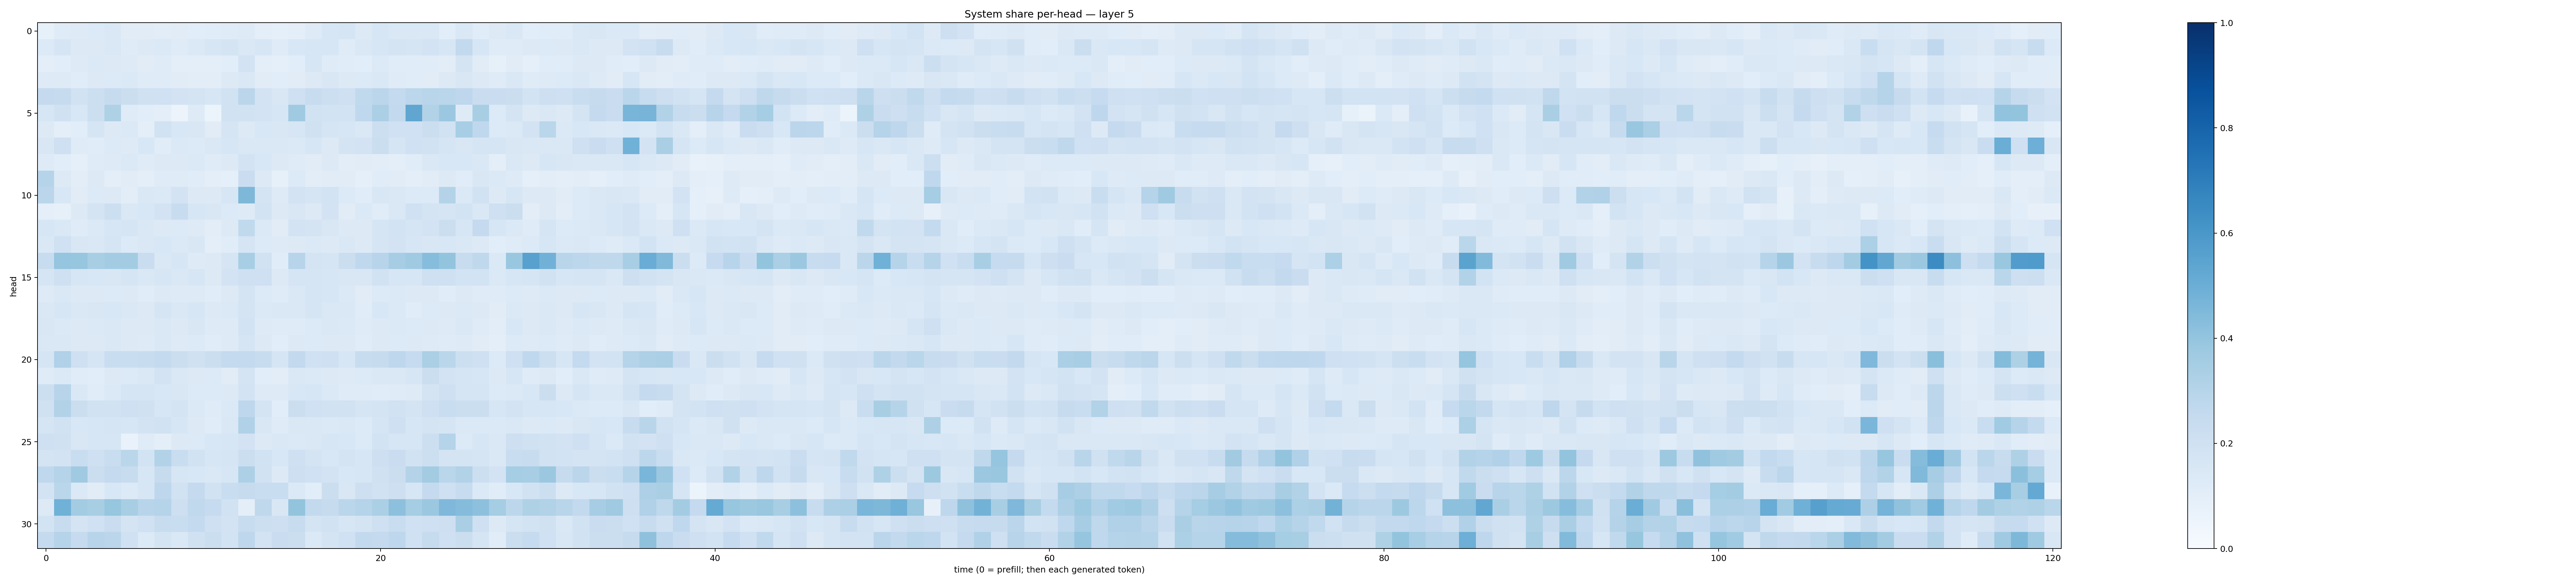

Source data for this figure (header and first rows):
0.083974406, 0.11761786, 0.12117558, 0.13506071, 0.14504895, 0.11185411, 0.11170474, 0.10408323, 0.10953756, 0.10587745, 0.114551686, 0.11934767, 0.1227284, 0.101161465, 0.08713178, 0.09916585, 0.12491384, 0.1573446, 0.16604263, 0.13053074, 0.1602716, 0.14789903, 0.1413343, 0.14466545
0.1349, 0.167, 0.1273, 0.1313, 0.1463, 0.121, 0.1264, 0.1373, 0.1177, 0.1402, 0.1582, 0.1732, 0.1476, 0.1592, 0.1199, 0.1537, 0.1565, 0.162, 0.1193, 0.1477, 0.1617, 0.1796, 0.1648, 0.1804
0.09826, 0.1072, 0.1213, 0.1379, 0.1293, 0.1248, 0.113, 0.119, 0.09558, 0.1011, 0.0988, 0.1058, 0.1803, 0.1014, 0.09128, 0.1076, 0.1581, 0.1188, 0.1172, 0.1089, 0.1333, 0.1142, 0.1172, 0.1167
0.1214, 0.1243, 0.1156, 0.1269, 0.135, 0.1404, 0.1191, 0.1186, 0.1131, 0.1018, 0.1039, 0.1284, 0.1438, 0.113, 0.108, 0.1112, 0.1327, 0.1502, 0.1266, 0.1361, 0.1419, 0.118, 0.1141, 0.1106
0.2528, 0.2451, 0.1883, 0.2164, 0.2451, 0.2219, 0.1982, 0.2007, 0.1806, 0.1796, 0.1626, 0.1897, 0.2839, 0.1806, 0.1518, 0.2074, 0.239, 0.2175, 0.2049, 0.2637, 0.2849, 0.2556, 0.279, 0.2909
0.1581, 0.1959, 0.1536, 0.2182, 0.3241, 0.1191, 0.1059, 0.09528, 0.0585, 0.1219, 0.05288, 0.1943, 0.1931, 0.1835, 0.1588, 0.3683, 0.1878, 0.1869, 0.1853, 0.2687, 0.335, 0.2593, 0.5314, 0.3087
0.1272, 0.09893, 0.1093, 0.1712, 0.1326, 0.1388, 0.09937, 0.188, 0.1537, 0.1487, 0.1116, 0.1645, 0.1263, 0.1525, 0.151, 0.1612, 0.1964, 0.1659, 0.1606, 0.1443, 0.2152, 0.2006, 0.2002, 0.2208
0.1488, 0.2108, 0.1207, 0.1171, 0.1328, 0.1225, 0.1532, 0.1149, 0.139, 0.1342, 0.1434, 0.1563, 0.1419, 0.1477, 0.1457, 0.1381, 0.159, 0.1265, 0.1755, 0.1816, 0.219, 0.1687, 0.2018, 0.1893
0.1224, 0.106, 0.08624, 0.1177, 0.1242, 0.139, 0.1192, 0.1278, 0.1291, 0.1379, 0.1191, 0.1306, 0.1818, 0.1532, 0.13, 0.1196, 0.1121, 0.1261, 0.1052, 0.1104, 0.1049, 0.1008, 0.1163, 0.1422
0.2982, 0.1272, 0.1024, 0.1263, 0.09992, 0.113, 0.09616, 0.1178, 0.1206, 0.1147, 0.09981, 0.09227, 0.2271, 0.1284, 0.08254, 0.1334, 0.103, 0.1106, 0.1112, 0.08634, 0.1151, 0.1098, 0.09829, 0.1098
0.2821, 0.1559, 0.1096, 0.1344, 0.1305, 0.1018, 0.1433, 0.1377, 0.1803, 0.1265, 0.1265, 0.1567, 0.4569, 0.1757, 0.123, 0.1814, 0.1674, 0.1846, 0.1357, 0.1168, 0.1491, 0.1454, 0.1346, 0.133
0.08777, 0.08261, 0.1267, 0.1738, 0.2168, 0.1475, 0.1556, 0.1798, 0.24, 0.16, 0.1508, 0.1366, 0.1239, 0.1861, 0.1262, 0.1508, 0.1306, 0.1822, 0.1131, 0.1373, 0.1144, 0.1479, 0.201, 0.1768
0.16, 0.1413, 0.1184, 0.1381, 0.1631, 0.1649, 0.1418, 0.1295, 0.135, 0.1237, 0.1048, 0.126, 0.2623, 0.1393, 0.1104, 0.1815, 0.1735, 0.1491, 0.1295, 0.1299, 0.1701, 0.1841, 0.1717, 0.18
0.1427, 0.2024, 0.1501, 0.1453, 0.171, 0.1353, 0.1413, 0.1531, 0.1374, 0.1502, 0.1015, 0.1153, 0.169, 0.1344, 0.1216, 0.1269, 0.1389, 0.1322, 0.1443, 0.1282, 0.1654, 0.18, 0.1586, 0.1502
0.2409, 0.3975, 0.3919, 0.3404, 0.3582, 0.3591, 0.2281, 0.1457, 0.1596, 0.1244, 0.1291, 0.1668, 0.3457, 0.1876, 0.1146, 0.2944, 0.173, 0.1663, 0.2251, 0.2669, 0.2939, 0.3479, 0.3701, 0.4307
0.1668, 0.2035, 0.1602, 0.1547, 0.1495, 0.1702, 0.142, 0.1589, 0.1417, 0.1606, 0.1273, 0.1829, 0.2109, 0.2054, 0.1257, 0.1679, 0.1689, 0.1627, 0.1518, 0.1521, 0.189, 0.1625, 0.1572, 0.2053
0.1249, 0.1413, 0.127, 0.1304, 0.1362, 0.1252, 0.1164, 0.13, 0.1223, 0.1222, 0.1168, 0.1265, 0.1723, 0.1343, 0.1173, 0.1431, 0.1681, 0.1566, 0.1385, 0.1124, 0.1337, 0.1405, 0.1296, 0.1277
0.143, 0.163, 0.1432, 0.1507, 0.1543, 0.1439, 0.1311, 0.1664, 0.1464, 0.1573, 0.1311, 0.1379, 0.173, 0.1406, 0.1445, 0.1437, 0.1694, 0.1479, 0.1477, 0.1171, 0.1524, 0.1404, 0.116, 0.1344
0.1505, 0.1379, 0.1277, 0.1373, 0.1476, 0.1296, 0.1298, 0.142, 0.125, 0.149, 0.1232, 0.1235, 0.1854, 0.1241, 0.12, 0.1192, 0.1332, 0.1419, 0.1384, 0.1191, 0.1322, 0.1378, 0.133, 0.1259
0.143, 0.1474, 0.1284, 0.1309, 0.1479, 0.1294, 0.1243, 0.1455, 0.1225, 0.1362, 0.1139, 0.1236, 0.1662, 0.1305, 0.1092, 0.1294, 0.1341, 0.1324, 0.1291, 0.1164, 0.1282, 0.133, 0.1263, 0.1211
0.1659, 0.3194, 0.2106, 0.1705, 0.2339, 0.2331, 0.2356, 0.2555, 0.2209, 0.1977, 0.2227, 0.2546, 0.2541, 0.239, 0.1663, 0.2583, 0.2015, 0.204, 0.1622, 0.2383, 0.2438, 0.277, 0.2491, 0.3355
0.1193, 0.1369, 0.1157, 0.1083, 0.1255, 0.1354, 0.1462, 0.1829, 0.1446, 0.1315, 0.1358, 0.113, 0.1744, 0.109, 0.1016, 0.1459, 0.1405, 0.1273, 0.1223, 0.1351, 0.1434, 0.1452, 0.1576, 0.2233
0.2161, 0.2933, 0.1457, 0.1141, 0.1395, 0.1687, 0.1661, 0.1542, 0.1507, 0.1345, 0.1366, 0.1319, 0.1836, 0.1213, 0.1225, 0.1552, 0.1627, 0.1373, 0.1192, 0.1178, 0.114, 0.1186, 0.1236, 0.1783
0.1973, 0.3098, 0.2248, 0.1951, 0.1927, 0.2077, 0.1977, 0.1605, 0.1779, 0.137, 0.1183, 0.1375, 0.2758, 0.1723, 0.1085, 0.2196, 0.2007, 0.1898, 0.1876, 0.1646, 0.1773, 0.1897, 0.1791, 0.2073
0.1648, 0.1884, 0.1549, 0.1603, 0.1654, 0.1617, 0.1813, 0.1952, 0.1617, 0.1301, 0.1161, 0.1424, 0.3181, 0.1519, 0.1193, 0.1443, 0.1466, 0.1385, 0.1461, 0.1366, 0.1707, 0.2068, 0.1619, 0.1778
0.2074, 0.1972, 0.151, 0.1639, 0.1583, 0.0685, 0.1201, 0.09471, 0.1304, 0.1345, 0.153, 0.1628, 0.1835, 0.1321, 0.1435, 0.1385, 0.1423, 0.1593, 0.1555, 0.1361, 0.1853, 0.1566, 0.1583, 0.2154
0.1784, 0.18, 0.2325, 0.2105, 0.2327, 0.2858, 0.1858, 0.3087, 0.2335, 0.1912, 0.1574, 0.1651, 0.2242, 0.1931, 0.1543, 0.2069, 0.1751, 0.1555, 0.1778, 0.1634, 0.212, 0.2279, 0.1905, 0.2176
0.2689, 0.3018, 0.3706, 0.2263, 0.2521, 0.2368, 0.1621, 0.2437, 0.1599, 0.1553, 0.1472, 0.1571, 0.3268, 0.193, 0.1289, 0.2141, 0.203, 0.1809, 0.1547, 0.1626, 0.1965, 0.2239, 0.3077, 0.3578
0.1832, 0.2884, 0.1392, 0.1126, 0.1558, 0.1341, 0.1595, 0.2755, 0.1951, 0.2534, 0.1922, 0.2306, 0.2424, 0.2312, 0.2318, 0.1373, 0.107, 0.221, 0.1502, 0.2139, 0.1898, 0.2146, 0.1638, 0.2517
0.1278, 0.4848, 0.3565, 0.3424, 0.3935, 0.3427, 0.2967, 0.3043, 0.2134, 0.2626, 0.2466, 0.1901, 0.09579, 0.2712, 0.1513, 0.399, 0.2604, 0.2444, 0.2861, 0.3032, 0.3339, 0.4173, 0.3542, 0.3793
0.1848, 0.2383, 0.1774, 0.2003, 0.2271, 0.1746, 0.2002, 0.2385, 0.2318, 0.2568, 0.2066, 0.18, 0.2373, 0.2155, 0.2137, 0.2387, 0.1796, 0.1886, 0.1589, 0.1767, 0.2069, 0.2339, 0.2012, 0.2064
0.2531, 0.3039, 0.249, 0.2957, 0.2848, 0.2009, 0.1363, 0.175, 0.1416, 0.1955, 0.2247, 0.187, 0.2757, 0.1817, 0.2293, 0.2244, 0.1399, 0.1755, 0.2004, 0.258, 0.2531, 0.2741, 0.2018, 0.244
